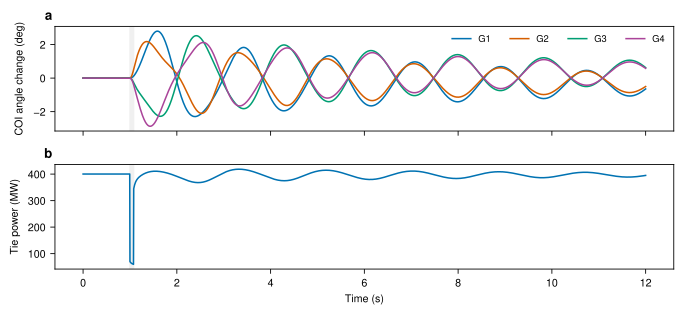

Values plotted in this chart, from the file beside it:
t_s, G1_coi_deg, G2_coi_deg, G3_coi_deg, G4_coi_deg, G1_df_Hz, G2_df_Hz, G3_df_Hz, G4_df_Hz, V8_pu, P7to8_MW
0.0, 0.0, 0.0, 0.0, 0.0, 0.0, 0.0, 0.0, 0.0, 0.9486, 400.4
0.005, -1.5495009986617133e-15, -1.5495009986617133e-15, 1.6310536828018035e-15, 1.6310536828018035e-15, -3.073911908161128e-16, -8.632257791510584e-16, 2.794826257159185e-15, 3.1459797438016977e-15, 0.9486, 400.4
0.01, -3.985887437346907e-15, -1.034699680027394e-14, 5.555776607043643e-15, 9.53146995887304e-15, -6.111432041893157e-16, -1.5884332818612621e-15, 5.93060161314011e-15, 6.495141215723906e-15, 0.9486, 400.4
0.015, -1.1927080055488187e-14, -1.828818941841522e-14, 1.3517357396219947e-14, 1.828818941841522e-14, -9.579022294882271e-16, -2.0796568941296507e-15, 9.718301727727247e-15, 1.0369306095990762e-14, 0.9486, 400.4
0.02, -2.4129400419949176e-14, -3.049050978287621e-14, 2.6759474483467092e-14, 3.0735167835296486e-14, -1.2077177214012156e-15, -2.624499945671647e-15, 1.3147951689396423e-14, 1.3989088261606088e-14, 0.9486, 400.4
0.025, -3.547541760093922e-14, -4.819763632679329e-14, 4.0857894754185176e-14, 4.7219004117112216e-14, -1.290031542470036e-15, -3.4262345606993793e-15, 1.577768816766571e-14, 1.6731311121707025e-14, 0.9486, 400.4
0.03, -4.972674915441998e-14, -6.881007724320109e-14, 5.841211001533958e-14, 6.636349671899838e-14, -1.4457018362480518e-15, -4.011116118117875e-15, 1.8986832643653614e-14, 1.9968567871758295e-14, 0.9486, 400.4
0.035, -7.103238788601854e-14, -9.011571597479963e-14, 7.845368214276676e-14, 9.117590086862082e-14, -1.54316164588017e-15, -4.493562979775838e-15, 2.23236302927772e-14, 2.3311178869152386e-14, 0.9486, 400.4
0.04, -9.167541105897886e-14, -1.1711984851068698e-13, 1.0233842451029567e-13, 1.1744605924724736e-13, -1.532205162702126e-15, -4.707133102428884e-15, 2.5932383451116145e-14, 2.693469197560599e-14, 0.9486, 400.4
0.045, -1.1917905378522426e-13, -1.446234912369324e-13, 1.3208476605039354e-13, 1.456021234466135e-13, -1.538039721451905e-15, -4.9837925385500595e-15, 2.947517207863167e-14, 3.044433517428273e-14, 0.9486, 400.4
0.05, -1.4303321389620063e-13, -1.8119987007376285e-13, 1.6230003552429695e-13, 1.7899794760198043e-13, -1.7167765809273297e-15, -5.679211984172051e-15, 3.2665829693594485e-14, 3.351939957035877e-14, 0.9486, 400.4
0.055, -1.7452274405979294e-13, -2.1905050960028217e-13, 1.9760215367143851e-13, 2.1668548176021963e-13, -1.791663942983579e-15, -6.113157442754758e-15, 3.609539915736106e-14, 3.680661204845138e-14, 0.9486, 400.4
0.06, -2.0438122054058345e-13, -2.6163120480692673e-13, 2.3453532550138187e-13, 2.560040696012606e-13, -1.9416607931753998e-15, -6.607847518370897e-15, 3.9470664124249185e-14, 3.999413063686507e-14, 0.9486, 400.4
0.065, -2.416813794491572e-13, -3.0529247307842755e-13, 2.76749033629396e-13, 2.9901291639964063e-13, -2.2662880021719786e-15, -7.254754764627431e-15, 4.2685453832819e-14, 4.282479428103919e-14, 0.9486, 400.4
0.07, -2.775441722997618e-13, -3.5387748465488625e-13, 3.235806624968428e-13, 3.4107371324489215e-13, -2.418802608419826e-15, -7.686005693722547e-15, 4.6079686262405294e-14, 4.581068033943692e-14, 0.9486, 400.4
0.075, -3.2142971045264787e-13, -4.0412413217069934e-13, 3.719312101063988e-13, 3.9180967686554576e-13, -2.2772878484015575e-15, -7.84965639457622e-15, 4.977804655823867e-14, 4.944268946911269e-14, 0.9486, 400.4
0.08, -3.6783318772835923e-13, -4.568887188093377e-13, 4.2412492795605647e-13, 4.440033947152034e-13, -2.279575164450123e-15, -8.139077602241485e-15, 5.331980552216319e-14, 5.273181558183452e-14, 0.9486, 400.4
0.085, -4.109745576384669e-13, -5.191134168082265e-13, 4.795807531713179e-13, 4.994592199304648e-13, -2.2558274829133326e-15, -8.411950915811666e-15, 5.683879684760122e-14, 5.604229670327274e-14, 0.9486, 400.4
0.09, -4.633823512839923e-13, -5.77882319816679e-13, 5.384923733770154e-13, 5.575757014657965e-13, -2.1320119041007745e-15, -8.578224688245159e-15, 6.014070121377428e-14, 5.941220806298981e-14, 0.9486, 400.4
0.095, -5.123343499390814e-13, -6.459176465605492e-13, 6.008597885731494e-13, 6.183528393211987e-13, -1.9987229013784194e-15, -8.63101109726648e-15, 6.354419330556936e-14, 6.278560639431722e-14, 0.9486, 400.4
0.1, -5.705527723295884e-13, -7.10497178313983e-13, 6.666829987597197e-13, 6.817906334966714e-13, -2.054521468332851e-15, -8.91283662837093e-15, 6.73876290160229e-14, 6.601108369882724e-14, 0.9486, 400.4
0.105, -6.302391430346168e-13, -7.829057677448656e-13, 7.373993699946955e-13, 7.501215887205496e-13, -1.9884711291754884e-15, -9.058117370953379e-15, 7.099668994498247e-14, 6.923544372725809e-14, 0.9486, 400.4
0.11, -6.908939518638087e-13, -8.562827952999117e-13, 8.103278577869712e-13, 8.182792444906299e-13, -1.777885601658862e-15, -9.06313364387473e-15, 7.474428613433644e-14, 7.260776510214572e-14, 0.9486, 400.4
0.115, -7.522419585081916e-13, -9.367141300330757e-13, 8.857437024455194e-13, 8.921048118084465e-13, -1.316667468294804e-15, -8.794506348233672e-15, 7.872434061031196e-14, 7.626169112452357e-14, 0.9486, 400.4
0.12, -8.220816383886614e-13, -1.0129149192764724e-12, 9.65390092593835e-13, 9.661852312642008e-13, -1.0964345871043262e-15, -8.677688661906977e-15, 8.252271634324971e-14, 7.968400208863474e-14, 0.9486, 400.4
0.125, -8.900150242773565e-13, -1.0999316332539485e-12, 1.0501233314153885e-12, 1.0445573607228277e-12, -1.1493418271918643e-15, -8.932336870986486e-15, 8.59303877831797e-14, 8.25810022305401e-14, 0.9486, 400.4
0.13, -9.608537245385423e-13, -1.1898536616039153e-12, 1.1383123652273788e-12, 1.1255901465015248e-12, -1.0147049152642952e-15, -8.928040836053519e-15, 8.96053397198537e-14, 8.579267774016018e-14, 0.9486, 400.4
0.135, -1.0399904104109826e-12, -1.2753514568392826e-12, 1.227745077472505e-12, 1.2094568880540896e-12, -7.558440560937823e-16, -8.677583764907138e-15, 9.339635291440038e-14, 8.910925796137985e-14, 0.9486, 400.4
0.14, -1.1196266064737804e-12, -1.3677098716279348e-12, 1.3230393888902004e-12, 1.2952095354273948e-12, -2.377891891302005e-16, -7.881278832885002e-15, 9.752743282370284e-14, 9.27793912701455e-14, 0.9486, 400.4
0.145, -1.1997623127269365e-12, -1.4669289059698718e-12, 1.4210147447990015e-12, 1.3860286433029025e-12, 1.0925674613145227e-16, -7.354968983894224e-15, 1.0141109554384991e-13, 9.621697773378579e-14, 0.9486, 400.4
0.15, -1.2836596365360543e-12, -1.5635484485048436e-12, 1.5215895925147675e-12, 1.4754715496335465e-12, 7.156582957501128e-17, -7.709421634415574e-15, 1.0480125806704763e-13, 9.903944265305629e-14, 0.9486, 400.4
0.155, -1.371043337592161e-12, -1.6636543682868045e-12, 1.6250391723464719e-12, 1.5693794654208602e-12, 2.7301698977606654e-16, -7.542947014933526e-15, 1.0847522611616307e-13, 1.021981896958696e-13, 0.9486, 400.4
0.16, -1.4602823622124546e-12, -1.7719767209958792e-12, 1.7361750926583799e-12, 1.6662028896661824e-12, 3.9161689324112556e-16, -7.426226582299428e-15, 1.1224618258040405e-13, 1.053084074733224e-13, 0.9486, 400.4
0.165, -1.5548325053873718e-12, -1.87924908289665e-12, 1.8515415584600544e-12, 1.7632811660494423e-12, 2.2137215903605737e-16, -7.511634957463733e-15, 1.1640431482328463e-13, 1.083183917177304e-13, 0.9486, 400.4
0.17, -1.6511258371857831e-12, -1.988264633420916e-12, 1.9651648356382354e-12, 1.8657725018425002e-12, 1.9475668717603118e-16, -7.430026490096608e-15, 1.2042263541065326e-13, 1.1135264165127314e-13, 0.9486, 400.4
0.175, -1.7509055462311837e-12, -2.1007665611921707e-12, 2.0848433996138175e-12, 1.969548292410765e-12, 6.94821986613825e-16, -6.958498778209674e-15, 1.2367853520212853e-13, 1.1453142708550184e-13, 0.9486, 400.4
0.18, -1.853590569649074e-12, -2.216173803335915e-12, 2.2079777585798368e-12, 2.075984739299101e-12, 9.438370915847408e-16, -6.65581302534922e-15, 1.273013919652122e-13, 1.176267784692712e-13, 0.9486, 400.4
0.185, -1.953869788884833e-12, -2.335536350660455e-12, 2.3335179217279873e-12, 2.181646435688105e-12, 1.268566687126288e-15, -6.234906897740875e-15, 1.3090070212346344e-13, 1.2066504681805156e-13, 0.9486, 400.4
0.19, -2.0639964947305074e-12, -2.4520241658690564e-12, 2.4619328169920772e-12, 2.2917731415337792e-12, 1.737038576692595e-15, -5.615050670596645e-15, 1.345611452141689e-13, 1.2367678140085304e-13, 0.9486, 400.4
0.195, -2.1771406498893647e-12, -2.577890539753768e-12, 2.596871926987374e-12, 2.4084240621106603e-12, 2.1344821258371474e-15, -5.10170682488263e-15, 1.381892291482914e-13, 1.266455952661063e-13, 0.9486, 400.4
0.2, -2.287573178300564e-12, -2.7010452868908213e-12, 2.731342109048865e-12, 2.5198352227315415e-12, 2.304709023694925e-15, -4.797275865037777e-15, 1.4170235721990205e-13, 1.2970930514518307e-13, 0.9486, 400.4
0.205, -2.4014920839587526e-12, -2.827686411274864e-12, 2.8686870232262944e-12, 2.635711392809092e-12, 2.595291269560805e-15, -4.332973136315758e-15, 1.4524627778307753e-13, 1.3272192822599582e-13, 0.9486, 400.4
0.21, -2.5228526720447246e-12, -2.955408108723763e-12, 3.0113124737017948e-12, 2.7552778218439815e-12, 2.8703796463247988e-15, -3.872427457667737e-15, 1.4876198508599092e-13, 1.358304507933696e-13, 0.9486, 400.4
0.215, -2.64296958169756e-12, -3.0882472371024524e-12, 3.1551816026104314e-12, 2.877678206652739e-12, 3.0910415886346624e-15, -3.4758194320049853e-15, 1.5225028634070384e-13, 1.3932663906513707e-13, 0.9486, 400.4
0.22, -2.7675413067215474e-12, -3.225541180852294e-12, 3.304137580192306e-12, 3.0043703014643696e-12, 3.430447273285887e-15, -2.9485106012318944e-15, 1.557584895904133e-13, 1.4260049733886882e-13, 0.9486, 400.4
0.225, -2.8921130317455355e-12, -3.362835124602136e-12, 3.4562741124556438e-12, 3.127881841594536e-12, 3.79111708831751e-15, -2.3120110420322383e-15, 1.592167354201258e-13, 1.4513644079066656e-13, 0.9486, 400.4
0.23, -3.020558509266177e-12, -3.5040028208486318e-12, 3.6108980015852556e-12, 3.257061293272439e-12, 4.1475217964807855e-15, -1.706226441805918e-15, 1.626841332759948e-13, 1.4805443623293164e-13, 0.9486, 400.4
0.235, -3.1529592919676137e-12, -3.642764712912995e-12, 3.7679276948969996e-12, 3.385465994451011e-12, 4.488902703263406e-15, -1.129787274890676e-15, 1.6599879538583896e-13, 1.508459680127476e-13, 0.9486, 400.4
0.24, -3.2827605828620843e-12, -3.78528822253332e-12, 3.924376325334245e-12, 3.5156750487661828e-12, 4.876601710160404e-15, -5.586073492842544e-16, 1.6905854033027167e-13, 1.5336636998812252e-13, 0.9486, 400.4
0.245, -3.4172103767525404e-12, -3.93246023514963e-12, 4.085718116819895e-12, 3.65077726412976e-12, 5.297279322865484e-15, 1.779412439597899e-16, 1.7232304016402652e-13, 1.5598046524331643e-13, 0.9486, 400.4
0.25, -3.5579397273217832e-12, -4.0795506950818e-12, 4.253502570352613e-12, 3.7859610321774764e-12, 5.680671508071391e-15, 9.437386397488591e-16, 1.7590094275048378e-13, 1.5908873511325628e-13, 0.9486, 400.4
0.255, -3.697038024208226e-12, -4.2313712106940966e-12, 4.422918077568133e-12, 3.9227758539079954e-12, 6.096668577606884e-15, 1.7006037035191118e-15, 1.7922629169288531e-13, 1.6188164061224168e-13, 0.9486, 400.4
0.26, -3.840091626275461e-12, -4.380785922124258e-12, 4.591558834284322e-12, 4.061996479820647e-12, 6.4967677183973475e-15, 2.488855359756637e-15, 1.8263392438426036e-13, 1.6479514443226107e-13, 0.9486, 400.4
0.265, -3.987018980839351e-12, -4.534074386051076e-12, 4.765867502548247e-12, 4.2037044625995716e-12, 6.884997798962469e-15, 3.3232037772007836e-15, 1.8622824083318817e-13, 1.6819366791182124e-13, 0.9486, 400.4
0.27, -4.135689524026735e-12, -4.689106038601386e-12, 4.9416135368701416e-12, 4.34764495010683e-12, 7.36425999006649e-15, 4.207876352983576e-15, 1.8956610896848407e-13, 1.7141107624200176e-13, 0.9486, 400.4
0.275, -4.286684318712112e-12, -4.846461942649691e-12, 5.121396429056971e-12, 4.4924417407975595e-12, 7.842471331702732e-15, 5.071622344543458e-15, 1.9261758312726743e-13, 1.7361573682508672e-13, 0.9486, 400.4
0.28, -4.442409169077615e-12, -5.0021867930151935e-12, 5.3028103749266006e-12, 4.6388695851710925e-12, 8.32730715776389e-15, 5.979050225800708e-15, 1.9580875260327175e-13, 1.7631671662704646e-13, 0.9486, 400.4
0.285, -4.594678224452679e-12, -5.167178067116112e-12, 5.487680115786669e-12, 4.787958085864695e-12, 8.895074603872683e-15, 7.013012176530464e-15, 1.989647965291774e-13, 1.7905009086749905e-13, 0.9486, 400.4
0.29, -4.757070006746635e-12, -5.3232087400471415e-12, 5.671968793772236e-12, 4.938850939694896e-12, 9.775668943712214e-15, 8.491848136709922e-15, 2.021696491957329e-13, 1.8206758077187948e-13, 0.9486, 400.4
0.295, -4.916587056924651e-12, -5.489086899588084e-12, 5.862312758555207e-12, 5.091028248300304e-12, 1.0565827674387934e-14, 9.883264642070957e-15, 2.0535977158872052e-13, 1.8501298889237367e-13, 0.9486, 400.4
... 2,341 more rows
